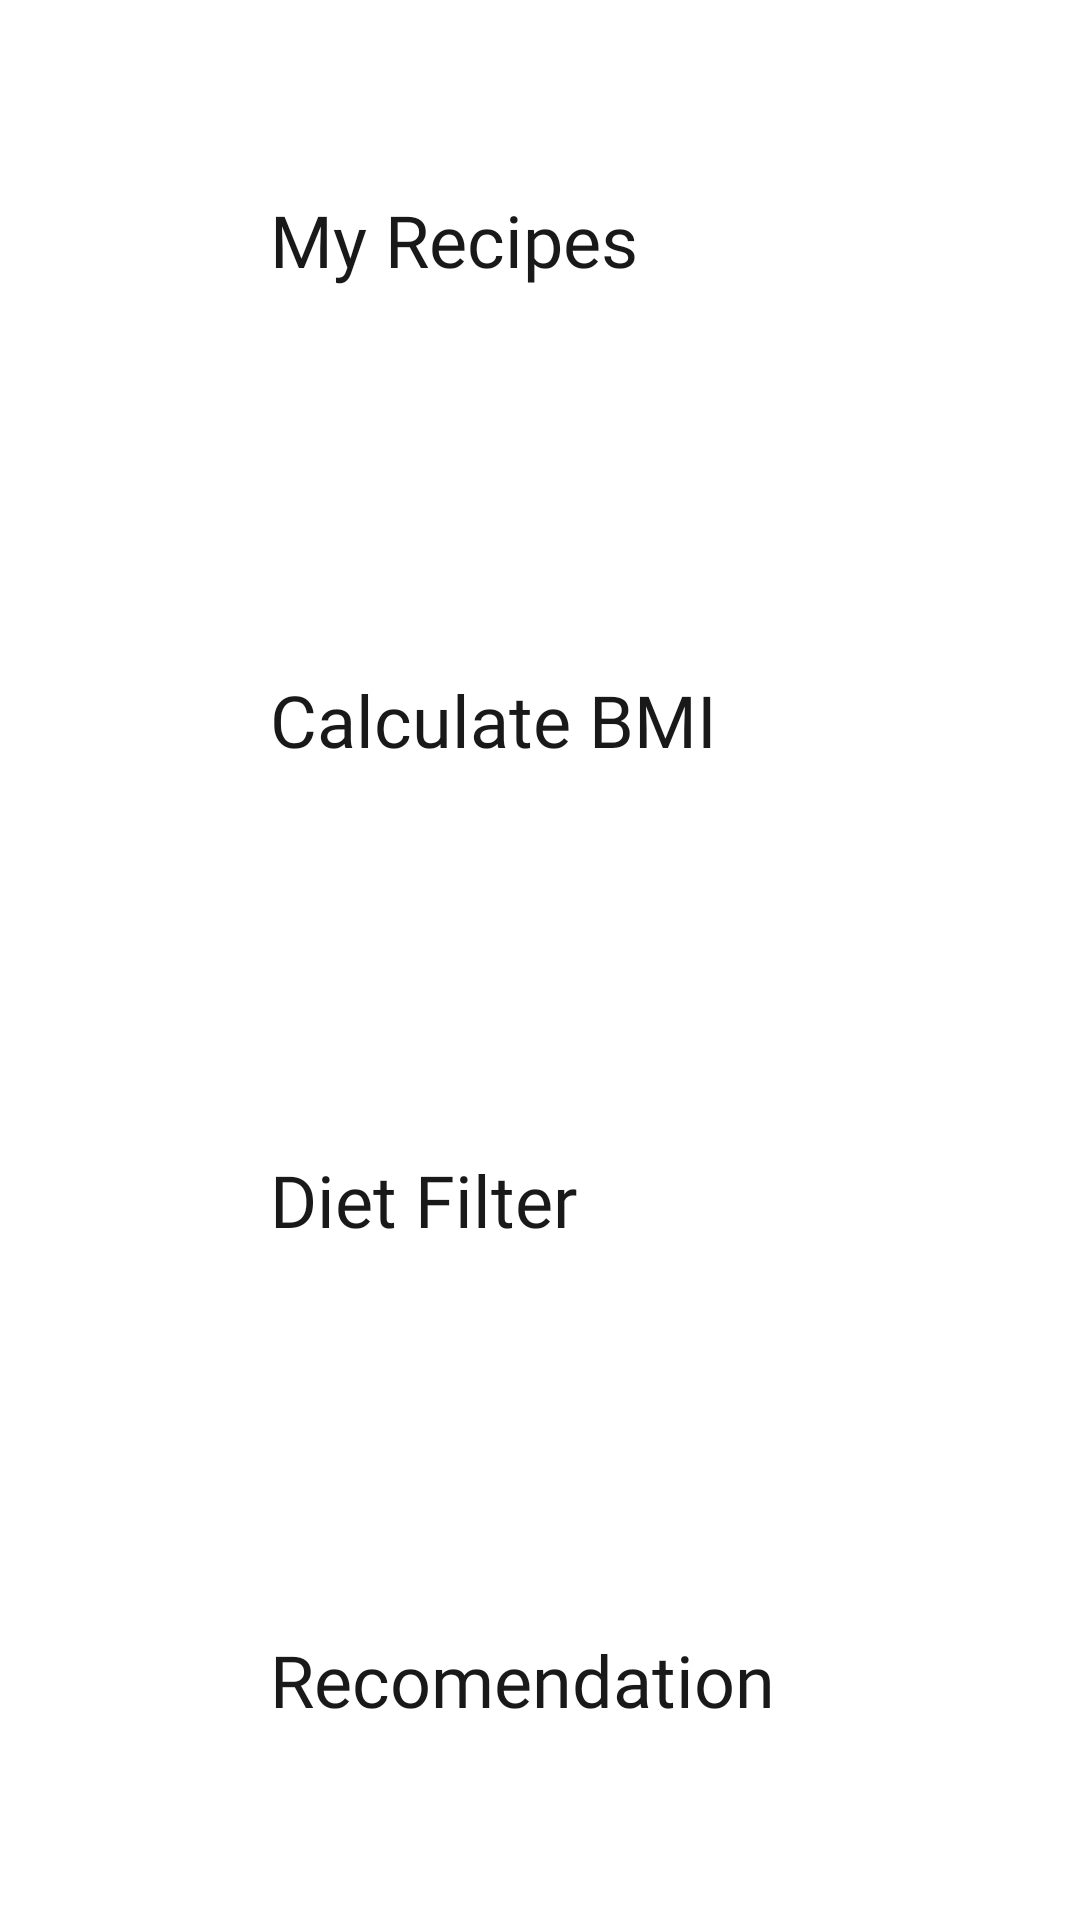

Android layout source for this screen:
<!-- AndroidManifest.xml: application theme Theme.RacipeApp -->
<!-- res/layout/bottom_sheet.xml -->
<?xml version="1.0" encoding="utf-8"?>
<LinearLayout xmlns:android="http://schemas.android.com/apk/res/android"
    xmlns:app="http://schemas.android.com/apk/res-auto"
    android:layout_width="match_parent"
    android:layout_height="250dp"
    android:background="@drawable/bottom_sheet_bg"
    android:orientation="vertical"
    android:layout_marginTop="50dp"
>

    <LinearLayout
        android:id="@+id/privacy_policy"
        android:layout_width="match_parent"
        android:layout_height="match_parent"
        android:layout_weight="1"
        android:orientation="horizontal">

        <ImageView
            android:id="@+id/imageView4"
            android:layout_width="40dp"
            android:layout_height="40dp"
            android:layout_gravity="center"
            android:layout_marginStart="40dp"
            app:srcCompat="@drawable/add_icon" />

        <TextView
            android:id="@+id/textView4"
            android:layout_width="wrap_content"
            android:layout_height="wrap_content"
            android:layout_gravity="center"
            android:layout_marginStart="10dp"
            android:text="My Recipes"
            android:fontFamily="@font/poppins"
            android:textColor="#191919"
            android:textSize="24sp"
            />
    </LinearLayout>
    <LinearLayout
        android:id="@+id/privacy"
        android:layout_width="match_parent"
        android:layout_height="match_parent"
        android:layout_weight="1"
        android:orientation="horizontal">

        <ImageView
            android:id="@+id/bmi_img"
            android:layout_width="40dp"
            android:layout_height="40dp"
            android:layout_gravity="center"
            android:layout_marginStart="40dp"
            app:srcCompat="@drawable/add_icon" />

        <TextView
            android:id="@+id/bmi"
            android:layout_width="wrap_content"
            android:layout_height="wrap_content"
            android:layout_gravity="center"
            android:layout_marginStart="10dp"
            android:text="Calculate BMI"
            android:fontFamily="@font/poppins"
            android:textColor="#191919"
            android:textSize="24sp"
            />
    </LinearLayout>
    <LinearLayout
        android:id="@+id/policy"
        android:layout_width="match_parent"
        android:layout_height="match_parent"
        android:layout_weight="1"
        android:orientation="horizontal">

        <ImageView
            android:id="@+id/diete_img"
            android:layout_width="40dp"
            android:layout_height="40dp"
            android:layout_gravity="center"
            android:layout_marginStart="40dp"
            app:srcCompat="@drawable/add_icon" />

        <TextView
            android:id="@+id/diet"
            android:layout_width="wrap_content"
            android:layout_height="wrap_content"
            android:layout_gravity="center"
            android:layout_marginStart="10dp"
            android:text="Diet Filter"
            android:fontFamily="@font/poppins"
            android:textColor="#191919"
            android:textSize="24sp"
            />
    </LinearLayout>
    <LinearLayout
        android:id="@+id/about_dev"
        android:layout_width="match_parent"
        android:layout_height="match_parent"
        android:layout_weight="1"
        android:orientation="horizontal">
       <ImageView


        android:layout_width="40dp"
        android:layout_height="40dp"
        android:layout_gravity="center"
        android:layout_marginStart="40dp"
        app:srcCompat="@drawable/developer_ic" />

        <TextView
            android:id="@+id/aboutDeveloper"
        android:layout_width="wrap_content"
        android:layout_height="wrap_content"
        android:layout_gravity="center"
        android:layout_marginStart="10dp"
        android:text="Recomendation"
        android:fontFamily="@font/poppins"
        android:textColor="#191919"
        android:textSize="24sp"
        />

    </LinearLayout>

</LinearLayout>
<!-- resources referenced by this layout -->
<resources>

</resources>
